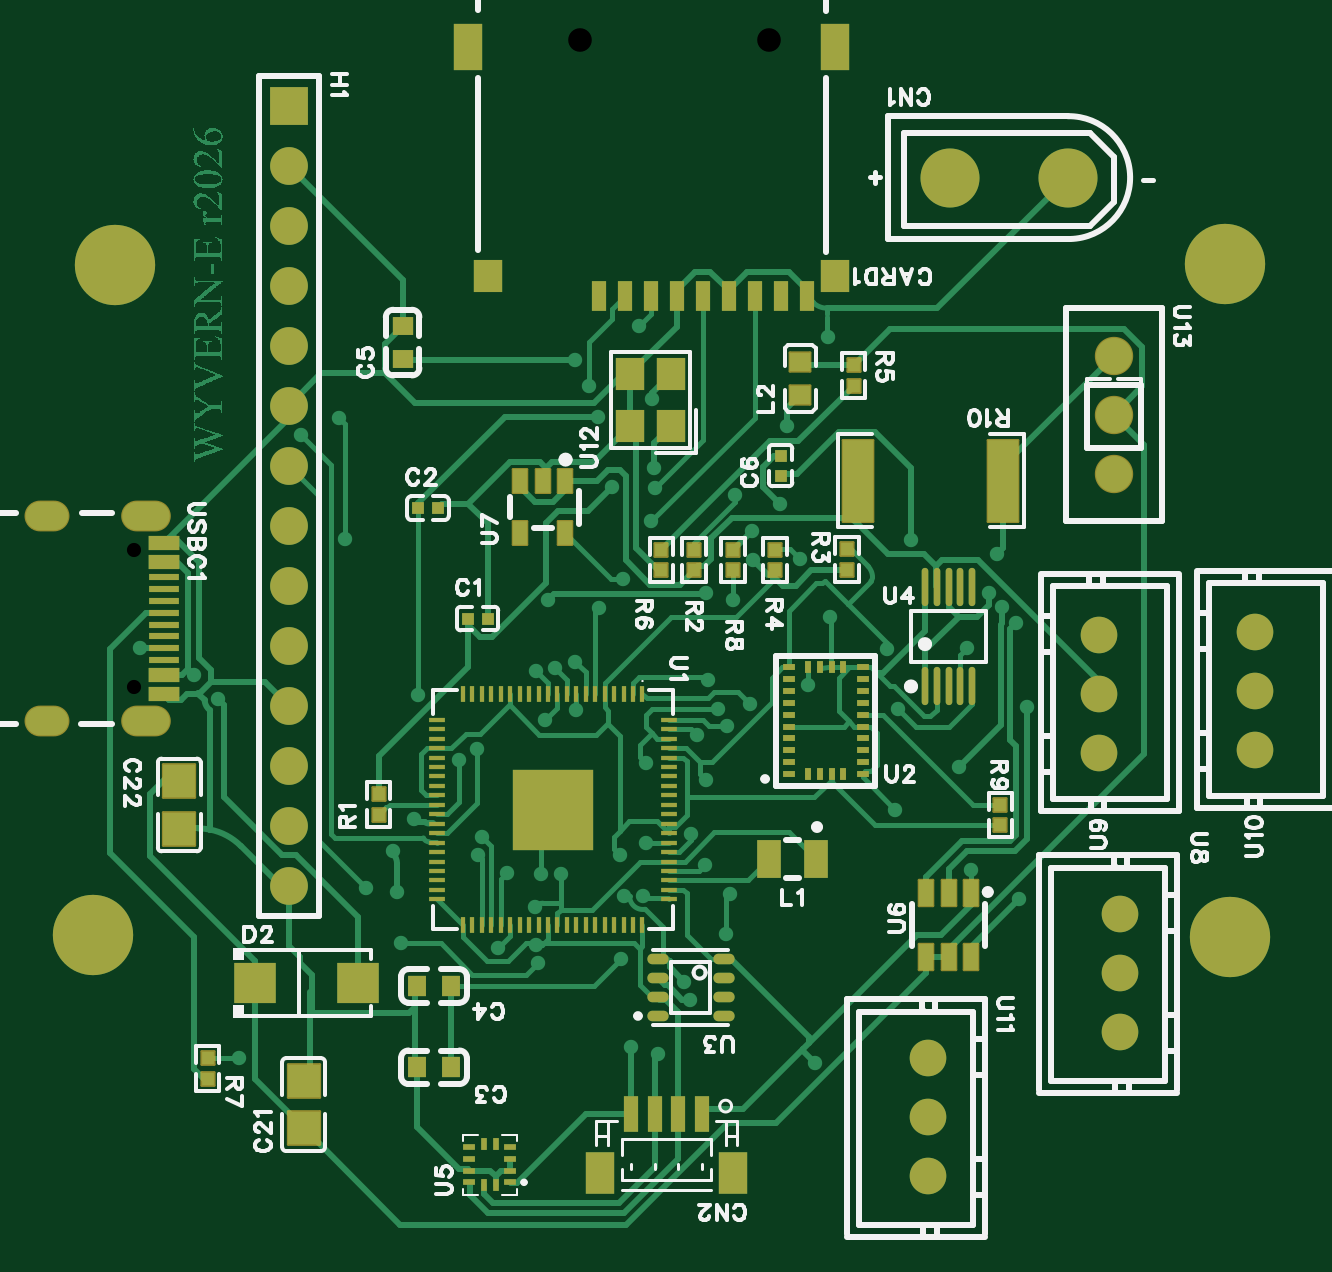
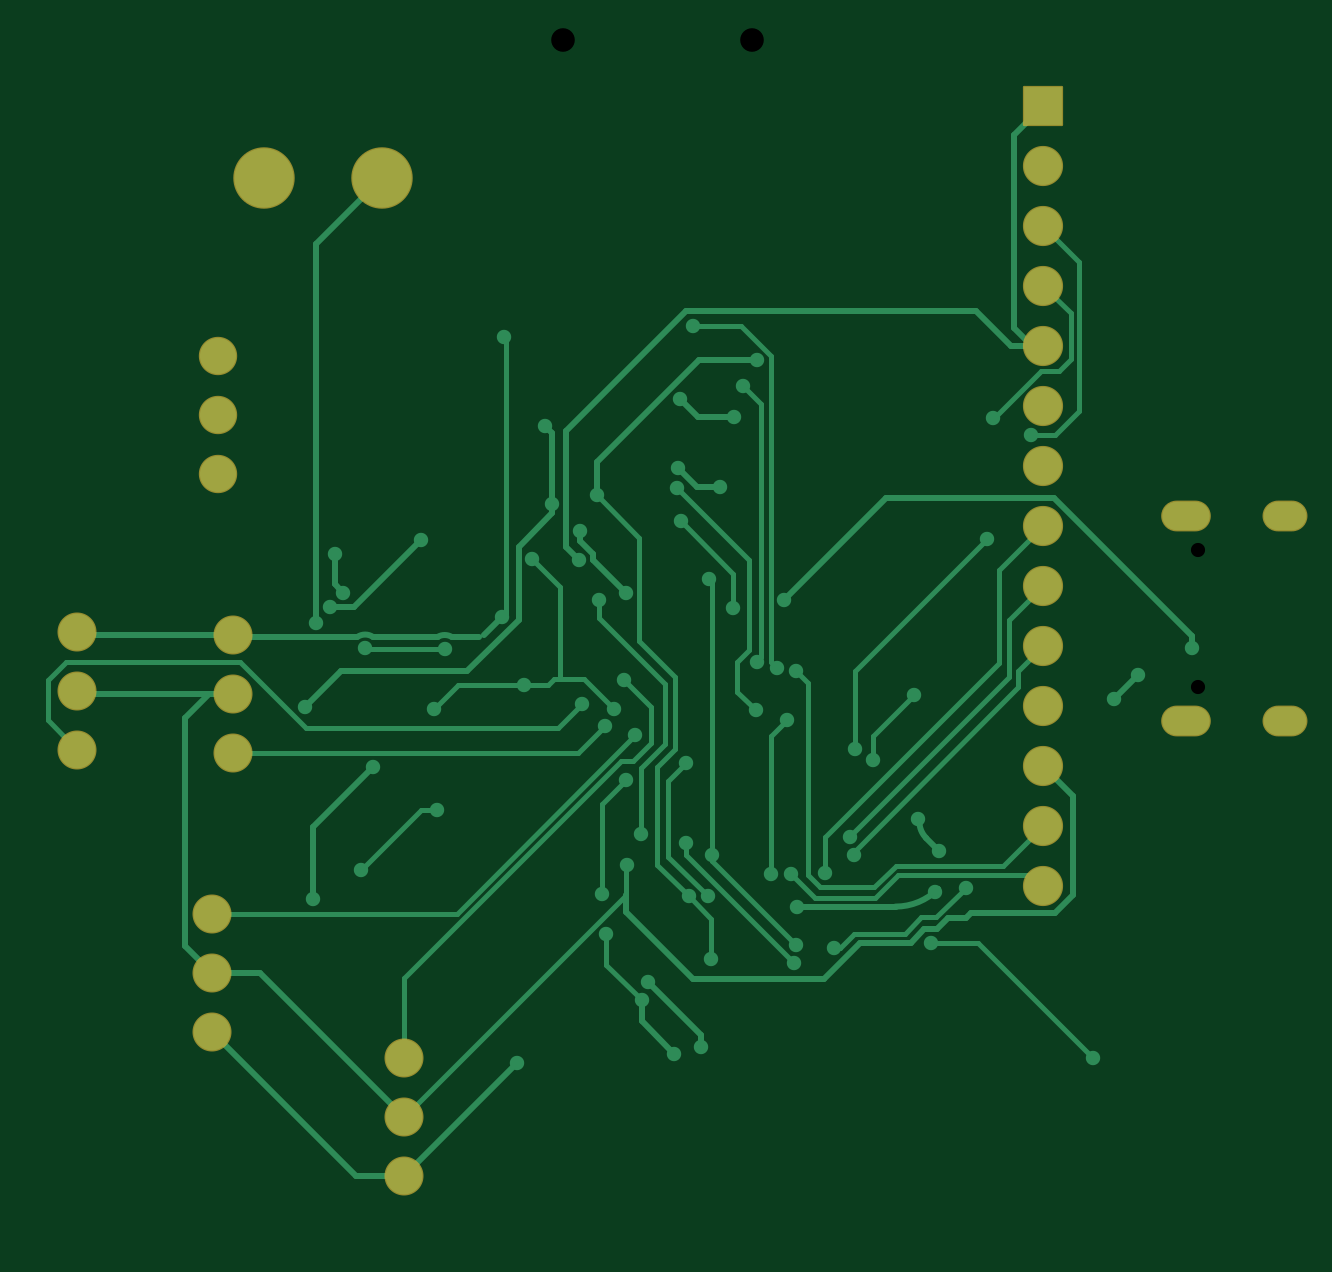
Circuit board: 7 layer files. Board 52.4 x 49.9 mm.
- drill: Drill_NPTH_Through.DRL (321 bytes)
- bottom_copper: Gerber_BottomLayer.GBL (11940 bytes)
- bottom_silk: Gerber_BottomSilkscreenLayer.GBO (631 bytes)
- bottom_mask: Gerber_BottomSolderMaskLayer.GBS (1969 bytes)
- top_copper: Gerber_TopLayer.GTL (72774 bytes)
- top_silk: Gerber_TopSilkscreenLayer.GTO (48249 bytes)
- top_mask: Gerber_TopSolderMaskLayer.GTS (9572 bytes)

=== drill: Drill_NPTH_Through.DRL ===
;TYPE=NON_PLATED
;Layer: NPTH_Through
;EasyEDA Pro v3.2.148, 2026-08-09 17:13:06
;Gerber Generator version 0.3
M48
METRIC,LZ,0000.00000
;Hole size 1 = 0.60000 METRIC
T01C0.60000
;Hole size 2 = 1.00000 METRIC
T02C1.00000
%
G05
G90
T01
X37.40061Y-52.98008
X37.40061Y-58.77992
T02
X64.25895Y-31.39092
X56.25897Y-31.39092
M30
=== bottom_copper: Gerber_BottomLayer.GBL (11940 bytes, source omitted) ===
=== bottom_silk: Gerber_BottomSilkscreenLayer.GBO ===
G04 Layer: BottomSilkscreenLayer*
G04 EasyEDA Pro v3.2.148, 2026-08-09 17:13:05*
G04 Gerber Generator version 0.3*
G04 Scale: 100 percent, Rotated: No, Reflected: No*
G04 Dimensions in millimeters*
G04 Leading zeros omitted, absolute positions, 4 integers and 5 decimals*
G04 Generated by one-click*
G04 Object Configs: Pad,Via,Track,Text,Image,Dimension,BoardOutline,BoardCutout,CopperFilled,SolidRegion,FPCStiffener,Line,PlaneZone,ComponentProperty,ComponentSilkscreen,TearDrop*
G04 Layer Configs: 1,2,3,4,5,6,7,8,9,10,11,13,14,56*
G04 Copper Areas: 0*
%FSLAX45Y45*%
%MOMM*%
%ADD10C,0.254*%
%ADD11C,0.2738*%
G75*

G54D10*

M02*


=== bottom_mask: Gerber_BottomSolderMaskLayer.GBS ===
G04 Layer: BottomSolderMaskLayer*
G04 EasyEDA Pro v3.2.148, 2026-08-09 17:13:05*
G04 Gerber Generator version 0.3*
G04 Scale: 100 percent, Rotated: No, Reflected: No*
G04 Dimensions in millimeters*
G04 Leading zeros omitted, absolute positions, 4 integers and 5 decimals*
G04 Generated by one-click*
G04 Object Configs: Pad,Via,Track,Text,Image,Dimension,BoardOutline,BoardCutout,CopperFilled,SolidRegion,FPCStiffener,Line,PlaneZone,ComponentProperty,ComponentSilkscreen,TearDrop*
G04 Layer Configs: 1,2,3,4,5,6,7,8,9,10,11,13,14,56*
G04 Copper Areas: 0*
%FSLAX45Y45*%
%MOMM*%
%AMRoundRect*1,1,$1,$2,$3*1,1,$1,$4,$5*1,1,$1,0-$2,0-$3*1,1,$1,0-$4,0-$5*20,1,$1,$2,$3,$4,$5,0*20,1,$1,$4,$5,0-$2,0-$3,0*20,1,$1,0-$2,0-$3,0-$4,0-$5,0*20,1,$1,0-$4,0-$5,$2,$3,0*4,1,4,$2,$3,$4,$5,0-$2,0-$3,0-$4,0-$5,$2,$3,0*%
%ADD10C,2.6016*%
%ADD11C,1.7016*%
%ADD12RoundRect,0.1016X-0.8X-0.8X-0.8X0.8*%
%ADD13C,1.65161*%
%ADD14C,1.62403*%
%ADD15O,1.9090X1.3016*%
%ADD16O,1.9016X1.3016*%
%ADD17O,2.1016X1.3016*%
G75*


G04 Pad Start*
G54D10*
G01X7692200Y-3721100D03*
G01X7192201Y-3721100D03*
G54D11*
G01X4394200Y-6718300D03*
G01X4394200Y-6464300D03*
G01X4394200Y-6210300D03*
G01X4394200Y-5956300D03*
G01X4394200Y-5702300D03*
G01X4394200Y-5448300D03*
G01X4394200Y-5194300D03*
G01X4394200Y-4940300D03*
G01X4394200Y-4686300D03*
G01X4394200Y-4432300D03*
G01X4394200Y-4178300D03*
G01X4394200Y-3924300D03*
G01X4394200Y-3670300D03*
G54D12*
G01X4394200Y-3416300D03*
G54D13*
G01X7912100Y-6836600D03*
G01X7912100Y-7086613D03*
G01X7912100Y-7336599D03*
G01X7823200Y-6155499D03*
G01X7823200Y-5905487D03*
G01X7823200Y-5655500D03*
G01X8483600Y-6142799D03*
G01X8483600Y-5892787D03*
G01X8483600Y-5642800D03*
G01X7099300Y-7446200D03*
G01X7099300Y-7696213D03*
G01X7099300Y-7946199D03*
G54D14*
G01X7886700Y-4474400D03*
G01X7886700Y-4724413D03*
G01X7886700Y-4974399D03*
G54D16*
G01X3372091Y-6020511D03*
G54D17*
G01X3790074Y-6020511D03*
G01X3790074Y-5155489D03*
G54D16*
G01X3372091Y-5155489D03*
G04 Pad End*

M02*


=== top_copper: Gerber_TopLayer.GTL (72774 bytes, source omitted) ===
=== top_silk: Gerber_TopSilkscreenLayer.GTO (48249 bytes, source omitted) ===
=== top_mask: Gerber_TopSolderMaskLayer.GTS (9572 bytes, source omitted) ===
